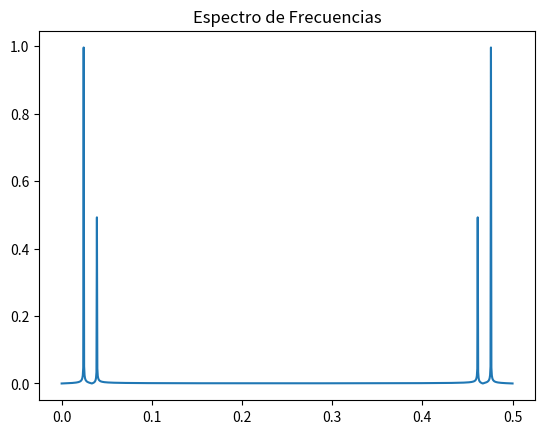

Recreate this plot in Python. (Note: this script raises an exception after producing the figure.)
import numpy as np
import matplotlib.pyplot as plt


def F(X):
    Re_F = []
    Im_F = []
    for x in X:
        re_f = np.sin(50.0 * 2.0 * np.pi * x) + 0.5 * np.sin(80.0 * 2.0 * np.pi * x)
        Re_F = np.append(Re_F, re_f)
        im_f = 0
        Im_F = np.append(Im_F, im_f)
    return [Re_F, Im_F]


def DFT(F, N):
    Im_F = F[0]
    Re_F = F[1]
    Im_G = []
    Re_G = []
    G = []

    for j in range(len(Re_F)):
        im_g = 0
        re_g = 0
        for i in range(len(Re_F)):
            re_g = (
                re_g
                + np.cos((2 * np.pi * j * i) / (N)) * Re_F[i]
                + np.sin((2 * np.pi * j * i) / (N)) * Im_F[i]
            )
            im_g = (
                im_g
                + np.cos((2 * np.pi * j * i) / (N)) * Im_F[i]
                - np.sin((2 * np.pi * j * i) / (N)) * Re_F[i]
            )
        # re_g = re_g / (N ** (0.5))
        # im_g = im_g / (N ** (0.5))
        Im_G = np.append(Im_G, im_g)
        Re_G = np.append(Re_G, re_g)
        G = np.append(G, [re_g, im_g])

    return G, Re_G, Im_G


"""
Discretizamos la variable dependiente en N=2**m terminos,
el cual es unre querimento de la Transformada Rapida de Fourier
"""
m = 10
N = 2 ** m

"""
Ahora creamos un arreglo con los 2**m valores discretos en [xi,xf]
"""
xi = 0.0
xf = 1.0
X = np.linspace(xi, xf, N)

Fx = F(X)
G, Re_G, Im_G = DFT(Fx, N)

"""
Creamos un arreglo para la frecuencia
"""
Freq = np.linspace(xi, 1.0 / (2 * xf), N)


"""
Creamos un arreglo con los espectros de potencia de la DFT
"""
S = []
for i in range(N):
    s = (2.0 / N) * ((Re_G[i]) ** 2 + (Im_G[i]) ** 2) ** (0.5)
    S = np.append(S, s)

print(len(S))
print(len(Freq))

""""
Ahora Graficamos S vs f
"""
plt.plot(Freq, S)
plt.title("Espectro de Frecuencias")
plt.show()

"""
Ahora comparamos con la fft de numpy
"""
Sp = np.fft.fft(Fx[0])
Freq_py = np.fft.fftfreq(X.shape[-1])

P = []
for i in range(len(Sp)):
    p = (2.0 / N) * abs(Sp[i])
    P = np.append(P, p)

plt.plot(Freq[: (N / 2)], P[: (N / 2)])
plt.title("Espectro de Frecuencias")
plt.show()
